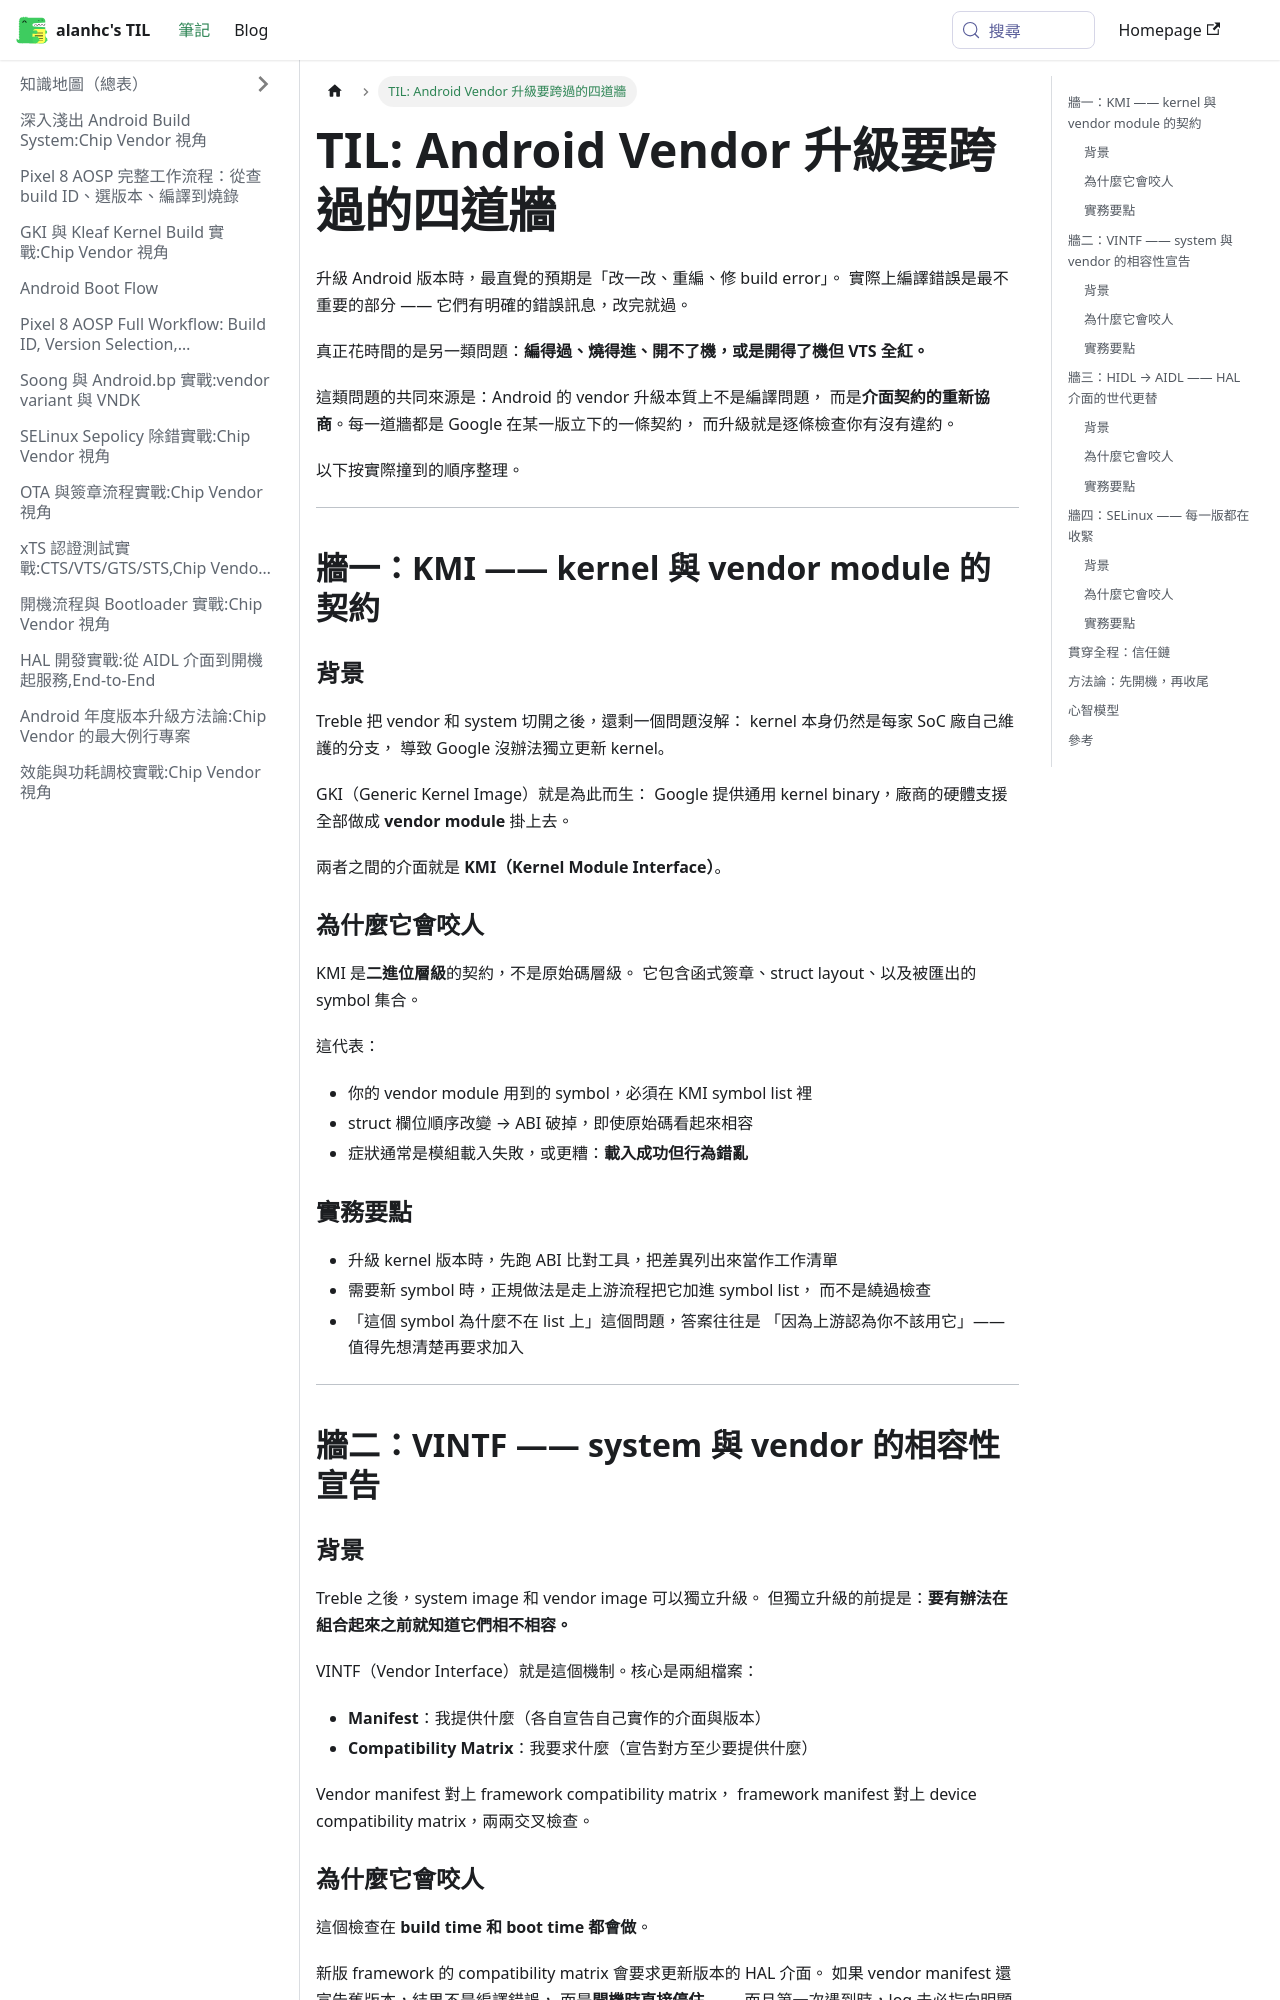

repository: alanhc/til · page: docs/til-android-vendor-upgrade.html · generator: docusaurus

# TIL: Android Vendor 升級要跨過的四道牆

升級 Android 版本時，最直覺的預期是「改一改、重編、修 build error」。
實際上編譯錯誤是最不重要的部分 —— 它們有明確的錯誤訊息，改完就過。

真正花時間的是另一類問題：**編得過、燒得進、開不了機，或是開得了機但 VTS 全紅。**

這類問題的共同來源是：Android 的 vendor 升級本質上不是編譯問題，
而是**介面契約的重新協商**。每一道牆都是 Google 在某一版立下的一條契約，
而升級就是逐條檢查你有沒有違約。

以下按實際撞到的順序整理。

---

## 牆一：KMI —— kernel 與 vendor module 的契約

### 背景

Treble 把 vendor 和 system 切開之後，還剩一個問題沒解：
kernel 本身仍然是每家 SoC 廠自己維護的分支，
導致 Google 沒辦法獨立更新 kernel。

GKI（Generic Kernel Image）就是為此而生：
Google 提供通用 kernel binary，廠商的硬體支援全部做成 **vendor module** 掛上去。

兩者之間的介面就是 **KMI（Kernel Module Interface）**。

### 為什麼它會咬人

KMI 是**二進位層級**的契約，不是原始碼層級。
它包含函式簽章、struct layout、以及被匯出的 symbol 集合。

這代表：

- 你的 vendor module 用到的 symbol，必須在 KMI symbol list 裡
- struct 欄位順序改變 → ABI 破掉，即使原始碼看起來相容
- 症狀通常是模組載入失敗，或更糟：**載入成功但行為錯亂**

### 實務要點

- 升級 kernel 版本時，先跑 ABI 比對工具，把差異列出來當作工作清單
- 需要新 symbol 時，正規做法是走上游流程把它加進 symbol list，
  而不是繞過檢查
- 「這個 symbol 為什麼不在 list 上」這個問題，答案往往是
  「因為上游認為你不該用它」—— 值得先想清楚再要求加入

---

## 牆二：VINTF —— system 與 vendor 的相容性宣告

### 背景

Treble 之後，system image 和 vendor image 可以獨立升級。
但獨立升級的前提是：**要有辦法在組合起來之前就知道它們相不相容。**

VINTF（Vendor Interface）就是這個機制。核心是兩組檔案：

- **Manifest**：我提供什麼（各自宣告自己實作的介面與版本）
- **Compatibility Matrix**：我要求什麼（宣告對方至少要提供什麼）

Vendor manifest 對上 framework compatibility matrix，
framework manifest 對上 device compatibility matrix，兩兩交叉檢查。
